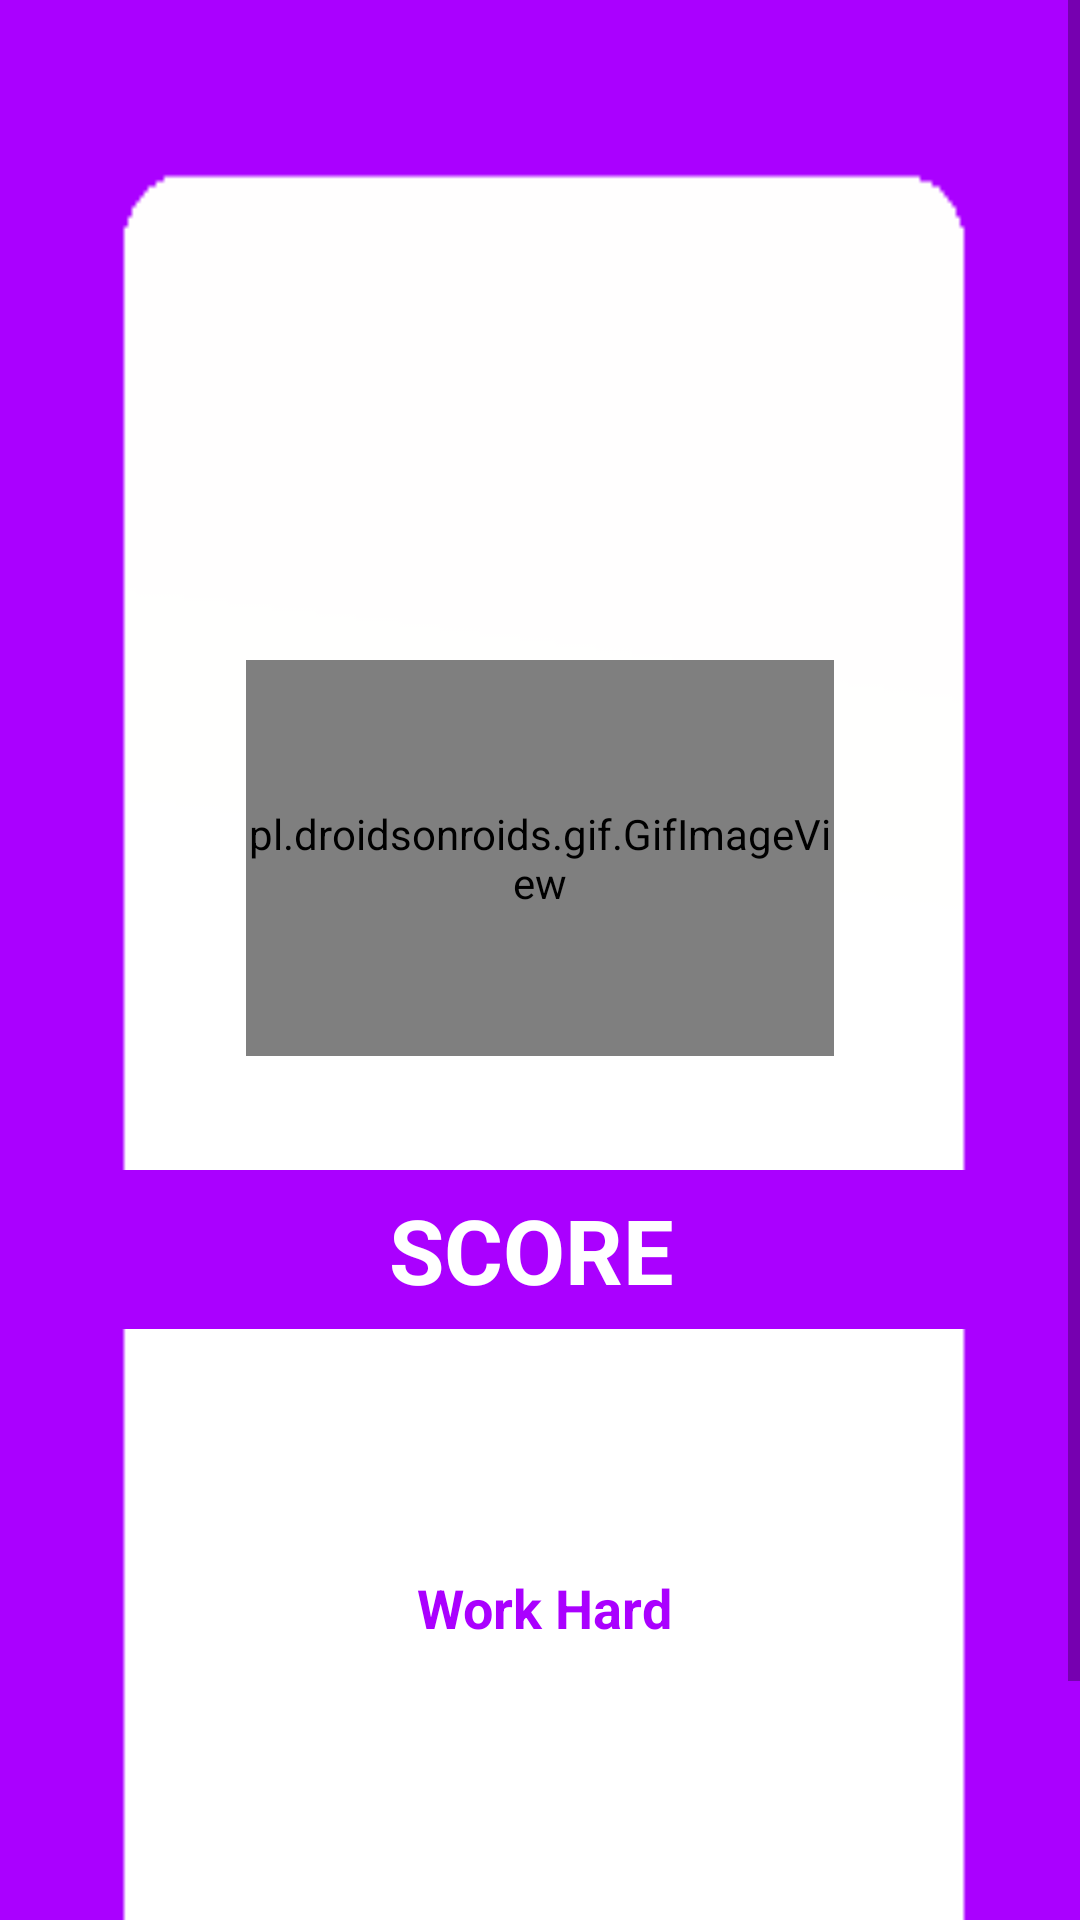

Layout XML and referenced resources for this Android screen:
<!-- AndroidManifest.xml: application theme Theme.LoginApp -->
<!-- res/layout/activity_oopsresult2.xml -->
<?xml version="1.0" encoding="utf-8"?>
<ScrollView xmlns:android="http://schemas.android.com/apk/res/android"
    xmlns:app="http://schemas.android.com/apk/res-auto"
    xmlns:tools="http://schemas.android.com/tools"
    android:layout_width="match_parent"
    android:layout_height="match_parent">

    <androidx.constraintlayout.widget.ConstraintLayout
        android:layout_width="match_parent"
        android:layout_height="match_parent"
        android:background="@drawable/finalimage3"
        tools:context=".oopsresult2">

        <pl.droidsonroids.gif.GifImageView
            android:id="@+id/mysadface"
            android:layout_width="196dp"
            android:layout_height="132dp"
            android:layout_marginTop="220dp"
            android:src="@drawable/logogif"
            app:layout_constraintEnd_toEndOf="parent"
            app:layout_constraintStart_toStartOf="parent"
            app:layout_constraintTop_toTopOf="parent" />

        <TextView
            android:id="@+id/textView17"
            android:layout_width="364dp"
            android:layout_height="53dp"
            android:layout_marginTop="38dp"
            android:background="#AA00FF"
            android:backgroundTintMode="src_over"
            android:gravity="center"
            android:text="SCORE "
            android:textColor="#FFFFFF"
            android:textSize="30sp"
            android:textStyle="bold"
            app:layout_constraintEnd_toEndOf="parent"
            app:layout_constraintHorizontal_bias="0.489"
            app:layout_constraintStart_toStartOf="parent"
            app:layout_constraintTop_toBottomOf="@+id/mysadface" />

        <TextView
            android:id="@+id/textView18"
            android:layout_width="261dp"
            android:layout_height="86dp"
            android:layout_marginTop="50dp"
            android:gravity="center"
            android:text="Work Hard"
            android:textColor="#AA00FF"
            android:textSize="18sp"
            android:textStyle="bold"
            app:layout_constraintBottom_toBottomOf="parent"
            app:layout_constraintEnd_toEndOf="parent"
            app:layout_constraintHorizontal_bias="0.515"
            app:layout_constraintStart_toStartOf="parent"
            app:layout_constraintTop_toBottomOf="@+id/textView17"
            app:layout_constraintVertical_bias="0.0" />

        <Button
            android:id="@+id/review_btn_2"
            android:layout_width="151dp"
            android:layout_height="52dp"
            android:layout_marginTop="60dp"
            android:layout_marginBottom="40dp"
            android:backgroundTint="#FFFFFF"
            android:text="REVIEW"

            android:textColor="@color/black"
            android:textSize="18sp"
            android:textStyle="bold"
            app:layout_constraintBottom_toBottomOf="parent"
            app:layout_constraintEnd_toEndOf="parent"
            app:layout_constraintHorizontal_bias="0.498"
            app:layout_constraintStart_toStartOf="parent"
            app:layout_constraintTop_toBottomOf="@+id/textView18"
            app:layout_constraintVertical_bias="0.251" />


    </androidx.constraintlayout.widget.ConstraintLayout>
</ScrollView>
<!-- resources referenced by this layout -->
<resources>
  <color name="black">#FF000000</color>
  <!-- drawable finalimage3: png bitmap (drawable, 1849 bytes) -->
  <style name="Theme.LoginApp" parent="Theme.MaterialComponents.DayNight.DarkActionBar">
          
          <item name="colorPrimary">@color/purple_500</item>
          <item name="colorPrimaryVariant">@color/purple_700</item>
          <item name="colorOnPrimary">@color/white</item>
          
          <item name="colorSecondary">@color/teal_200</item>
          <item name="colorSecondaryVariant">@color/teal_700</item>
  
          
          <item name="android:statusBarColor" tools:targetApi="l">#A024B8</item>
          
      </style>
  <color name="purple_500">#FF6200EE</color>
  <color name="purple_700">#FF3700B3</color>
  <color name="white">#FFFFFFFF</color>
  <color name="teal_200">#FF03DAC5</color>
  <color name="teal_700">#FF018786</color>
</resources>
